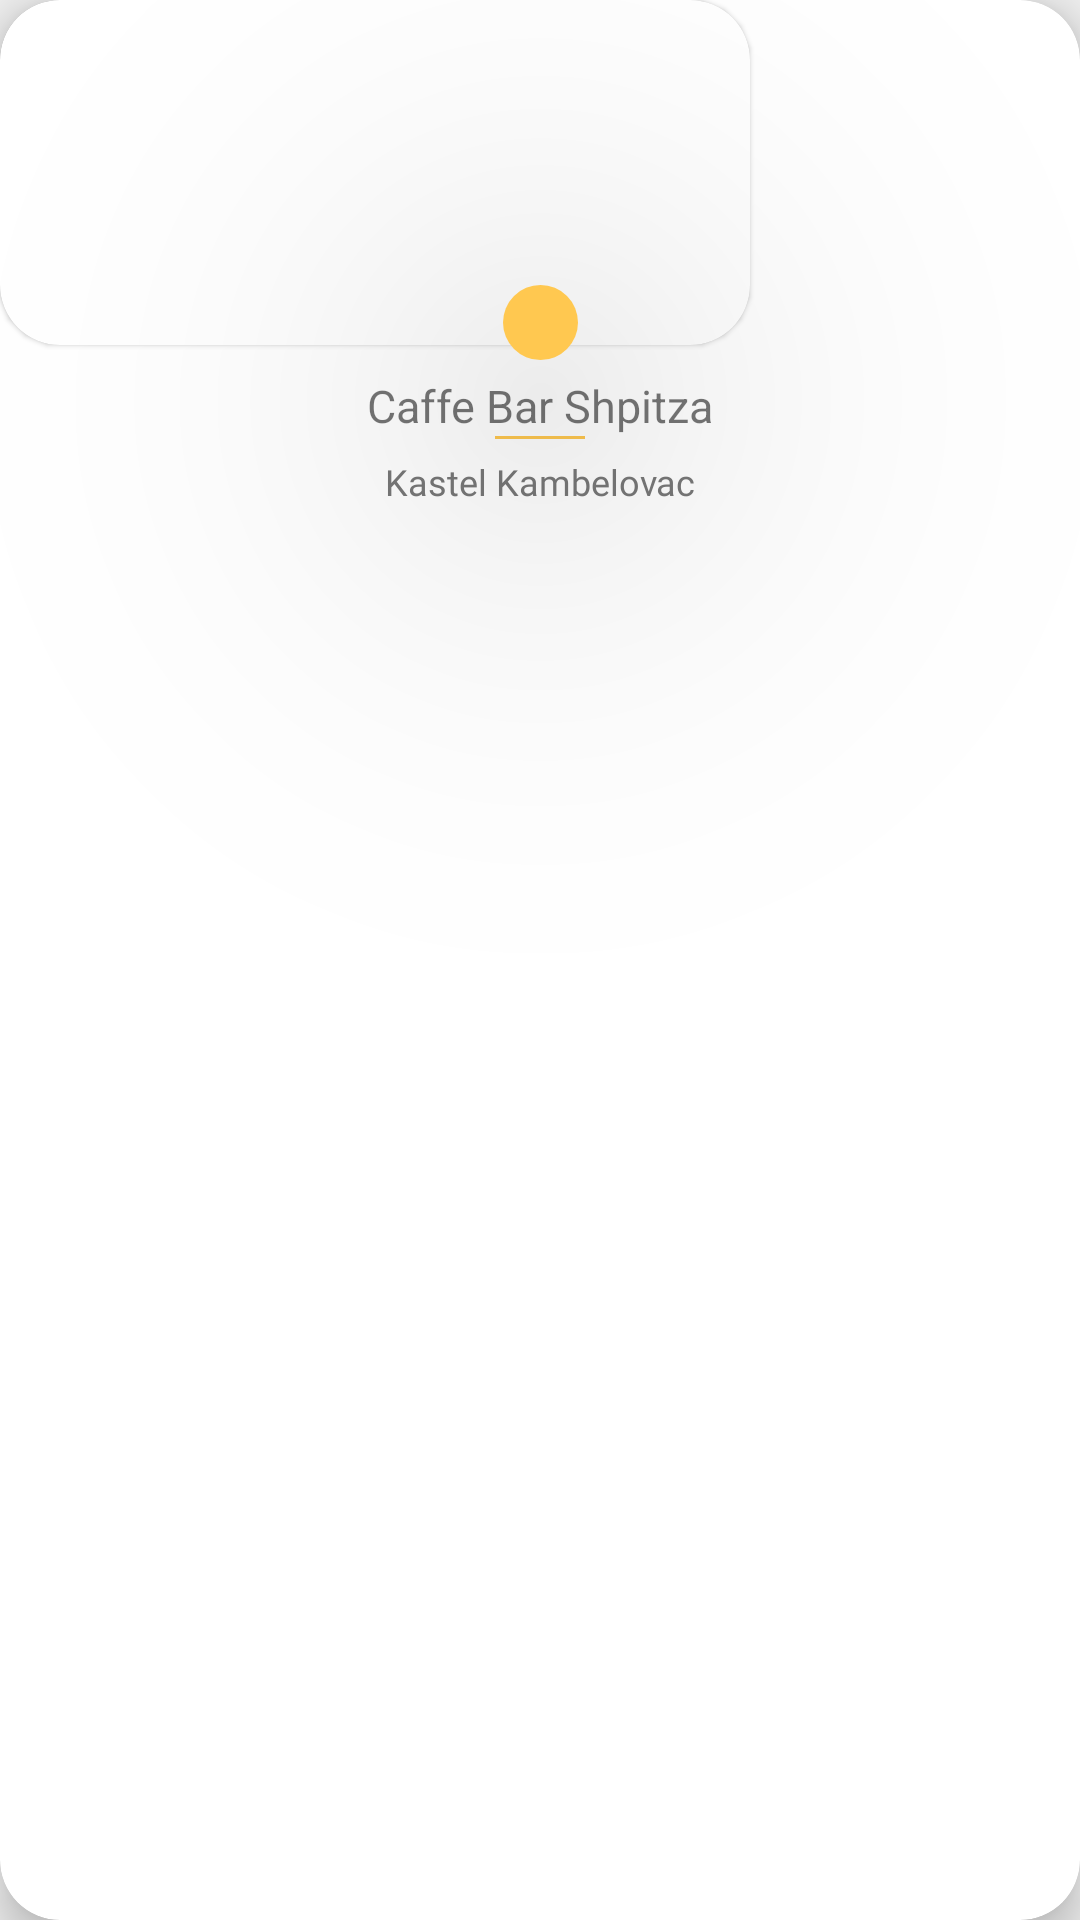

Reconstruct the res/layout file that produces this screen, plus the resources it refers to.
<!-- AndroidManifest.xml: application theme SplashScreenTheme -->
<!-- res/layout/promo_cafe_item.xml -->
<?xml version="1.0" encoding="utf-8"?>
<androidx.cardview.widget.CardView xmlns:android="http://schemas.android.com/apk/res/android"
    xmlns:tools="http://schemas.android.com/tools"
    android:layout_width="wrap_content"
    android:layout_height="wrap_content"
    xmlns:app="http://schemas.android.com/apk/res-auto"
    app:cardCornerRadius="20dp"
    app:cardElevation="8dp"
    android:layout_marginEnd="25dp"
    android:layout_marginStart="10dp"
    android:layout_marginBottom="10dp">

    <androidx.constraintlayout.widget.ConstraintLayout
        android:layout_width="match_parent"
        android:layout_height="match_parent">


        <com.google.android.material.card.MaterialCardView
            android:id="@+id/cardview_caffe_bar"
            android:layout_width="250dp"
            android:layout_height="115dp"
            app:layout_constraintTop_toTopOf="parent"
            app:layout_constraintStart_toStartOf="parent"
            app:cardCornerRadius="20dp">

            <ImageView
                android:id="@+id/img_view_cafe"
                android:layout_width="match_parent"
                android:layout_height="match_parent"
                android:src="@drawable/default_bar_image"
                android:scaleType="centerCrop"
                app:layout_constraintTop_toTopOf="parent"
                app:layout_constraintStart_toStartOf="parent"/>

        </com.google.android.material.card.MaterialCardView>

        <ImageView
            android:id="@+id/btn_add_bar"
            android:layout_width="25dp"
            android:layout_height="25dp"
            android:background="@drawable/btn_add_shape"
            android:src="@drawable/ic_add"
            app:layout_constraintStart_toStartOf="parent"
            app:layout_constraintEnd_toEndOf="parent"
            app:layout_constraintBottom_toTopOf="@id/tv_cafe_name"
            android:layout_marginBottom="5dp"
            android:translationZ="90dp"/>

        <TextView
            android:id="@+id/tv_cafe_name"
            android:layout_width="wrap_content"
            android:layout_height="wrap_content"
            android:text="Caffe Bar Shpitza"
            app:layout_constraintTop_toBottomOf="@id/cardview_caffe_bar"
            app:layout_constraintStart_toStartOf="parent"
            app:layout_constraintEnd_toEndOf="parent"
            android:layout_marginTop="10dp"
            android:textSize="15sp"/>

        <View
            android:id="@+id/horizontal_view"
            android:layout_width="30dp"
            android:layout_height="1dp"
            android:background="@color/yellow"
            app:layout_constraintTop_toBottomOf="@id/tv_cafe_name"
            app:layout_constraintStart_toStartOf="parent"
            app:layout_constraintEnd_toEndOf="parent"
            android:layout_marginBottom="3dp"
            app:layout_constraintBottom_toTopOf="@id/tv_location"/>

        <TextView
            android:id="@+id/tv_location"
            android:layout_width="wrap_content"
            android:layout_height="wrap_content"
            android:text="Kastel Kambelovac"
            app:layout_constraintStart_toStartOf="parent"
            app:layout_constraintEnd_toEndOf="parent"
            app:layout_constraintTop_toBottomOf="@id/horizontal_view"
            android:layout_marginTop="6dp"
            android:fontFamily="@font/raleway_light"
            android:textSize="12sp"
            android:textColor="@color/gray_text"
            android:paddingBottom="10dp" />


    </androidx.constraintlayout.widget.ConstraintLayout>

</androidx.cardview.widget.CardView>
<!-- resources referenced by this layout -->
<resources>
  <color name="gray_text">#787878</color>
  <color name="yellow">#FFC850</color>
  <!-- drawable btn_add_shape (drawable) -->
  <?xml version="1.0" encoding="utf-8"?>
  <shape xmlns:android="http://schemas.android.com/apk/res/android">
  
      <solid android:color="@color/yellow" />
  
      <corners android:radius="15dp" />
  
      <size android:width="30dp"
          android:height="30dp" />
  
  </shape>
  <style name="SplashScreenTheme" parent="Theme.MaterialComponents.Light.NoActionBar">
          <item name="android:windowBackground">@drawable/splash_screen</item>
          <item name="android:statusBarColor">#EFEFEF</item>
      </style>
  <!-- drawable splash_screen (drawable) -->
  <?xml version="1.0" encoding="utf-8"?>
  <layer-list xmlns:android="http://schemas.android.com/apk/res/android"
      xmlns:app="http://schemas.android.com/apk/res-auto">
  
      <item android:drawable="@drawable/splash_screen_background"/>
      <item android:gravity="center">
          <bitmap
              android:src="@drawable/splash_screen_image"/>
      </item>
  
  
  </layer-list>
  <!-- drawable splash_screen_background (drawable) -->
  <?xml version="1.0" encoding="utf-8"?>
  <shape xmlns:android="http://schemas.android.com/apk/res/android"
      android:shape="rectangle">
  
      <solid android:color="@color/gray_background"/>
  </shape>
  <!-- drawable splash_screen_image: png bitmap (drawable, 11227 bytes) -->
  <color name="gray_background">#efefef</color>
</resources>
